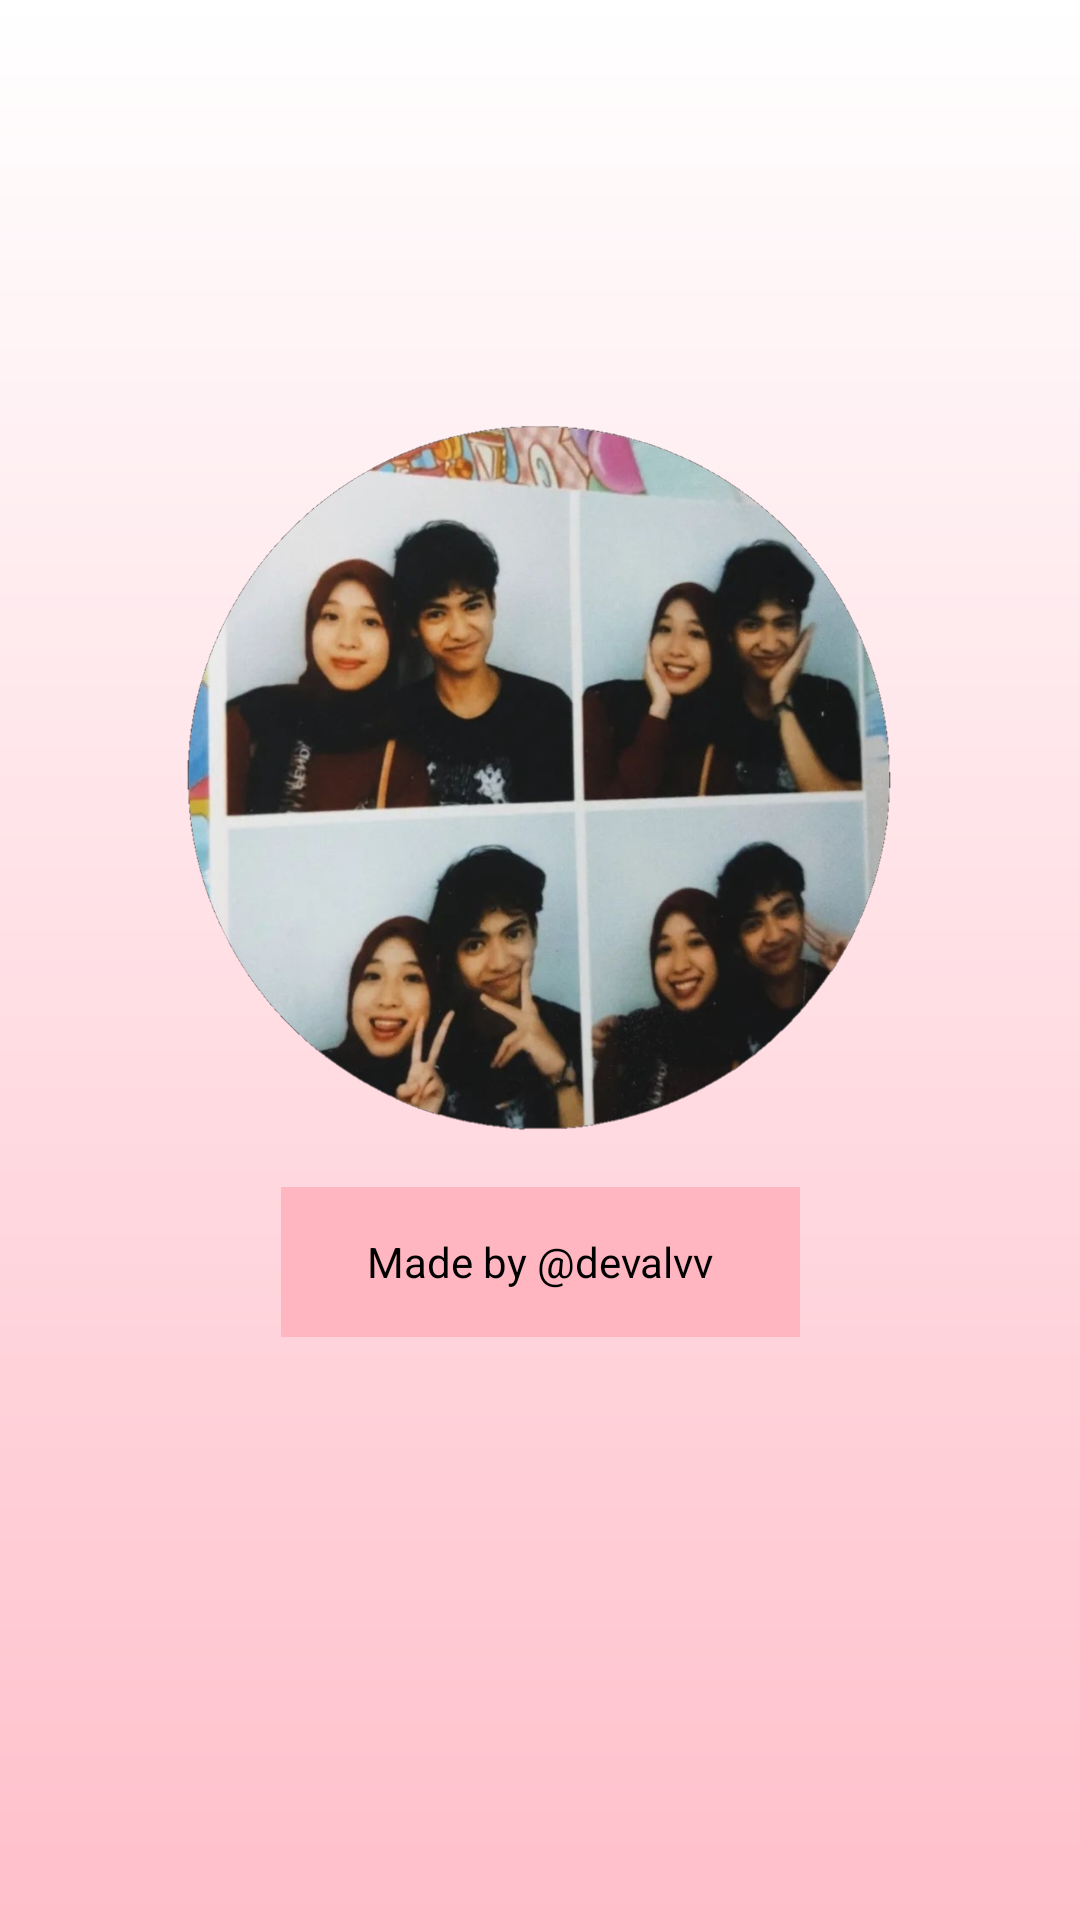

Produce the Android XML layout that renders to this screen, including the resource entries it uses.
<!-- AndroidManifest.xml: application theme Theme.AlumniDevsApp -->
<!-- res/layout/activity_splash_screen.xml -->
<?xml version="1.0" encoding="utf-8"?>
<androidx.constraintlayout.widget.ConstraintLayout
    xmlns:android="http://schemas.android.com/apk/res/android"
    xmlns:app="http://schemas.android.com/apk/res-auto"
    xmlns:tools="http://schemas.android.com/tools"
    android:layout_width="match_parent"
    android:layout_height="match_parent"
    android:background="@drawable/gradient_background"
    tools:context=".SplashScreen">

    <ImageView
        android:id="@+id/SplashScreenImage"
        android:layout_width="238dp"
        android:layout_height="273dp"
        android:src="@drawable/splashscreen"
        app:layout_constraintBottom_toBottomOf="parent"
        app:layout_constraintHorizontal_bias="0.497"
        app:layout_constraintLeft_toLeftOf="parent"
        app:layout_constraintRight_toRightOf="parent"
        app:layout_constraintTop_toTopOf="parent"
        app:layout_constraintVertical_bias="0.334" />

    <TextView
        android:id="@+id/textView"
        android:layout_width="173dp"
        android:layout_height="50dp"
        android:background="#FFB6C1"
        android:padding="8dp"
        android:gravity="center"
        android:text="Made by @devalvv"
        android:textColor="#000000"
        app:layout_constraintHorizontal_bias="0.5"
        app:layout_constraintLeft_toLeftOf="parent"
        app:layout_constraintRight_toRightOf="parent"
        app:layout_constraintTop_toBottomOf="@id/SplashScreenImage" />

</androidx.constraintlayout.widget.ConstraintLayout>
<!-- resources referenced by this layout -->
<resources>
  <!-- drawable gradient_background (drawable) -->
  <?xml version="1.0" encoding="utf-8"?>
  <layer-list xmlns:android="http://schemas.android.com/apk/res/android">
      <item>
          <shape>
              <gradient
                  android:angle="90"
                  android:startColor="#FFC0CB"
                  android:endColor="#FFFFFF"
                  android:type="linear" />
          </shape>
      </item>
  </layer-list>
  <!-- drawable splashscreen: png bitmap (drawable, 715834 bytes) -->
  <style name="Theme.AlumniDevsApp" parent="Base.Theme.AlumniDevsApp" />
  <style name="Base.Theme.AlumniDevsApp" parent="Theme.Material3.DayNight.NoActionBar">
          
          <item name="colorPrimary">@color/colorPrimary</item>
          <item name="colorPrimaryVariant">@color/colorPrimaryDark</item>
          <item name="colorAccent">@color/colorAccent</item>
          <item name="colorOnPrimary">@color/white</item>
          <item name="colorSecondary">@color/colorAccent</item>
          <item name="colorSecondaryVariant">@color/colorPrimaryDark</item>
          <item name="colorOnSecondary">@color/white</item>
          <item name="android:statusBarColor" tools:targetApi="l">@color/colorPrimaryDark</item>
      </style>
  <color name="colorPrimary">#40E0D0</color>
  <color name="colorPrimaryDark">#008080</color>
  <color name="colorAccent">#40E0D0</color>
  <color name="white">#FFFFFF</color>
</resources>
